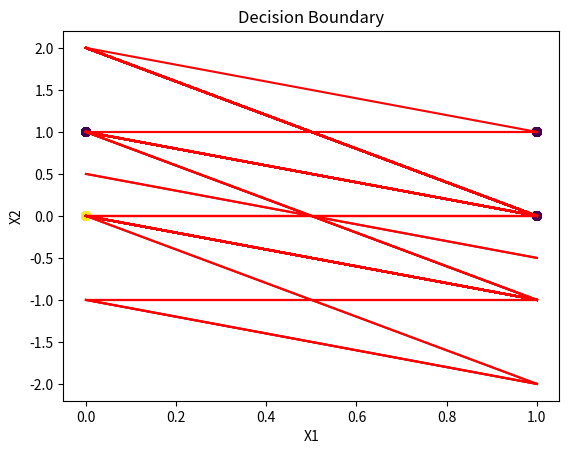

Python code for this plot:
import numpy as np
import matplotlib.pyplot as plt

class Perceptron:
    def __init__(self, input_size, lr=0.1):
        self.W = np.zeros(input_size + 1)
        self.lr = lr
    
    def activation_fn(self, x):
        return 1 if x >= 0 else 0
    
    def predict(self, x):
        x = np.insert(x, 0, 1)
        z = self.W.T.dot(x)
        a = self.activation_fn(z)
        return a
    
    def fit(self, X, d, epochs=10):
        X = np.insert(X, 0, 1, axis=1)
        for _ in range(epochs):
            for i in range(d.shape[0]):
                y = self.predict(X[i][1:])
                e = d[i] - y
                self.W = self.W + self.lr * e * X[i]
                self.plot_decision_boundary(X[:, 1:], d)

    def plot_decision_boundary(self, X, d):
        x1 = np.linspace(0, 1, 10)
        x2 = - (self.W[0] + self.W[1] * x1) / self.W[2]
        plt.plot(x1, x2, '-r')

        plt.scatter(X[:, 0], X[:, 1], marker='o', c=d)
        plt.xlabel('X1')
        plt.ylabel('X2')
        plt.title('Decision Boundary')
        plt.show()

# Logic gate data
data = {
    'AND': {
        'X': np.array([[0, 0], [0, 1], [1, 0], [1, 1]]),
        'd': np.array([0, 0, 0, 1])
    },
    'OR': {
        'X': np.array([[0, 0], [0, 1], [1, 0], [1, 1]]),
        'd': np.array([0, 1, 1, 1])
    },
    'NAND': {
        'X': np.array([[0, 0], [0, 1], [1, 0], [1, 1]]),
        'd': np.array([1, 1, 1, 0])
    },
    'NOR': {
        'X': np.array([[0, 0], [0, 1], [1, 0], [1, 1]]),
        'd': np.array([1, 0, 0, 0])
    }
}

# Train and plot each gate
for gate in data:
    X, d = data[gate]['X'], data[gate]['d']
    perceptron = Perceptron(input_size=2)
    print(f"\nTraining Perceptron for {gate} Gate")
    perceptron.fit(X, d, epochs=10)
